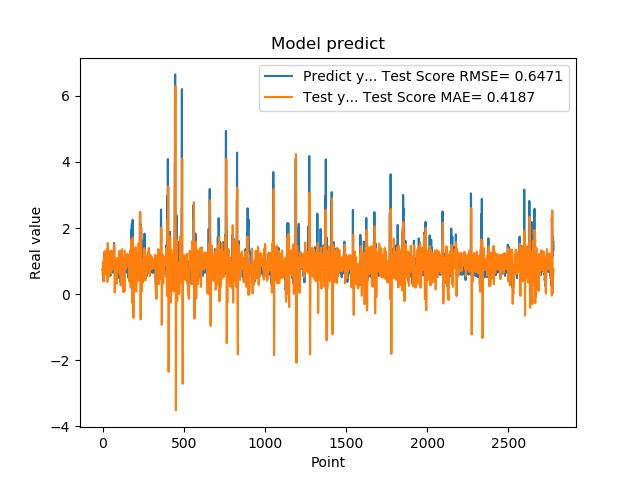

The data file committed next to this chart (first rows):
7.321749925613403320e-01, 5.938448295749322314e-01
7.321749925613403320e-01, 6.493629212327068911e-01
7.640249729156494141e-01, 9.549769984812113144e-01
7.640249729156494141e-01, 9.429767940830692252e-01
4.072830080986022949e-01, 9.865709908267207284e-01
4.752210080623625599e-01, 7.576395280341061689e-01
4.752210080623625599e-01, 4.962752458917779053e-01
8.781340122222900391e-01, 3.749131506442076045e-01
8.781340122222900391e-01, 5.928988652163069695e-01
7.414129972457885742e-01, 1.059750010931992392e+00
1.258002042770385520e+00, 1.141634819450054739e+00
1.258002042770385520e+00, 1.236888387245561383e+00
1.069700956344604492e+00, 1.259349300988768849e+00
1.069700956344604492e+00, 1.303935458385299562e+00
7.274609804153442383e-01, 1.198299708708925548e+00
7.892770171165466309e-01, 7.019216475761304030e-01
7.892770171165466309e-01, 5.982415602290669376e-01
6.237750053405761719e-01, 7.567479747778391719e-01
6.237750053405761719e-01, 7.438201904062634595e-01
6.914690136909484863e-01, 8.269113779640115958e-01
8.557710051536558948e-01, 7.696456117071427405e-01
8.557710051536558948e-01, 8.965408879742181592e-01
7.093830108642578125e-01, 1.115849199411436565e+00
7.093830108642578125e-01, 1.116607673138700463e+00
1.014547944068908691e+00, 1.001350973531125232e+00
1.115731000900268555e+00, 9.866009359618630459e-01
1.115731000900268555e+00, 1.173149954444909326e+00
4.182830154895783026e-01, 1.357414581577954360e+00
4.182830154895783026e-01, 1.039422859401208044e+00
1.002280950546264648e+00, 3.710894899898972144e-01
1.218860983848571777e+00, 3.654516102360707008e-01
1.218860983848571777e+00, 8.653452675091209967e-01
1.143296003341674805e+00, 1.548416776420958207e+00
1.143296003341674805e+00, 1.525137608077925311e+00
6.528189778327941895e-01, 1.076740876190946494e+00
6.746559739112854004e-01, 7.582562378942816483e-01
6.746559739112854004e-01, 5.178443685986390266e-01
6.009536385536193848e-01, 5.048897185974418056e-01
6.009536385536193848e-01, 5.314100650734013831e-01
6.694570183753967285e-01, 7.513758331533199053e-01
6.538079977035522461e-01, 7.519493669544055070e-01
6.538079977035522461e-01, 7.892594860899480036e-01
7.814120054244995117e-01, 8.337167476067397498e-01
7.814120054244995117e-01, 9.168025996909089370e-01
1.206303954124450906e+00, 1.004345610390441124e+00
8.469259738922119141e-01, 1.170396000135622838e+00
8.469259738922119141e-01, 1.302010448176613711e+00
8.286409974098205566e-01, 1.119618940434939036e+00
8.286409974098205566e-01, 9.880696645764547315e-01
6.482390165328979492e-01, 7.551146778793572656e-01
5.623700022697448730e-01, 9.788680305973577189e-01
5.623700022697448730e-01, 7.589967671870458954e-01
7.183309793472290039e-01, 6.147338818987677644e-01
7.183309793472290039e-01, 6.555715457581791084e-01
1.099647998809814453e+00, 8.487459798075408512e-01
9.541710019111632191e-01, 1.106518527222190462e+00
9.541710019111632191e-01, 1.313940660263082316e+00
7.290139794349670410e-01, 1.256203941238615229e+00
7.290139794349670410e-01, 1.100082008658694654e+00
6.694499850273132324e-01, 7.450925907352464739e-01
8.631219863891601562e-01, 7.854853580004336200e-01
... 2,719 more rows
